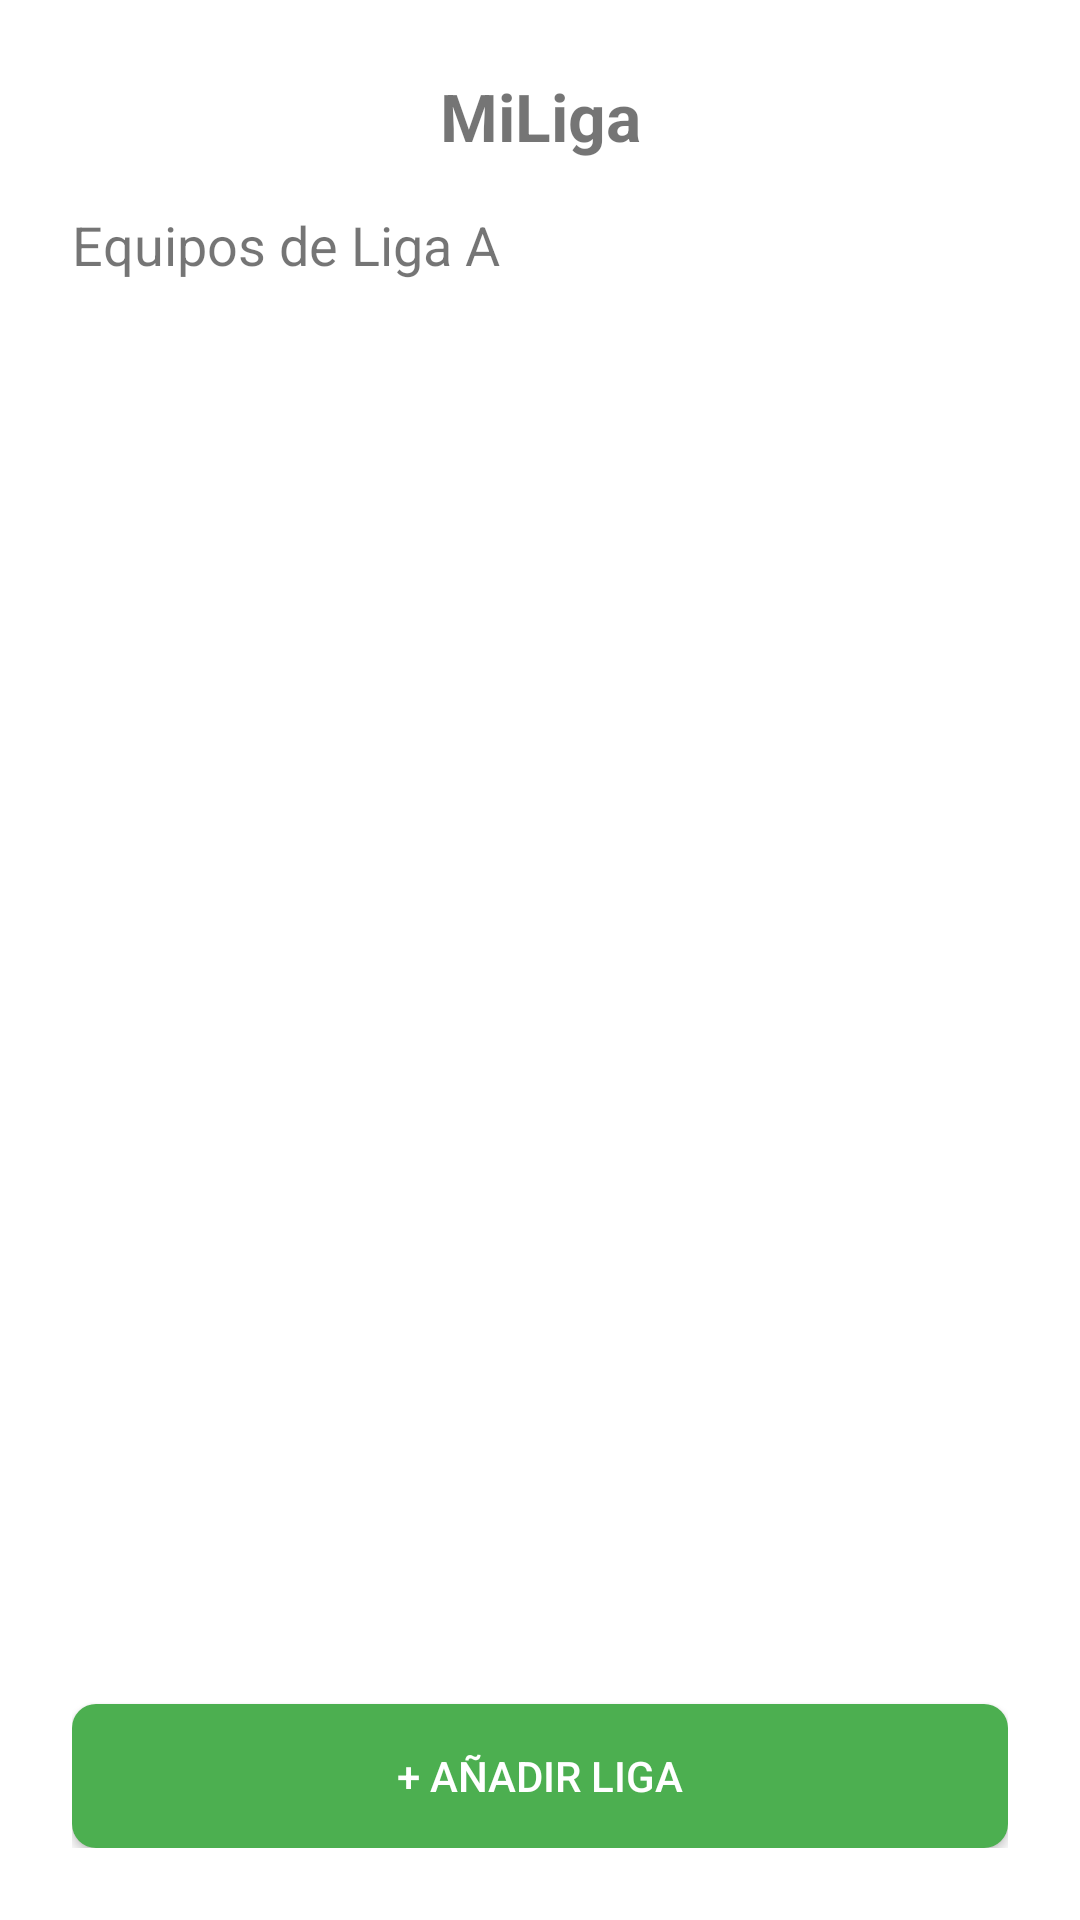

Here is an Android app screen rendered from its layout file. Give the layout XML and the strings, colors and styles it references.
<!-- AndroidManifest.xml: application theme Theme.MiLiga -->
<!-- res/layout/activity_equipos.xml -->
<?xml version="1.0" encoding="utf-8"?>
<LinearLayout xmlns:android="http://schemas.android.com/apk/res/android"
    android:orientation="vertical"
    android:padding="24dp"
    android:layout_width="match_parent"
    android:layout_height="match_parent">

    <TextView
        android:text="MiLiga"
        android:textSize="22sp"
        android:textStyle="bold"
        android:layout_width="match_parent"
        android:layout_height="wrap_content"
        android:gravity="center"
        android:layout_marginBottom="16dp"/>

    <TextView
        android:text="Equipos de Liga A"
        android:textSize="18sp"
        android:layout_width="match_parent"
        android:layout_height="wrap_content"
        android:layout_marginBottom="16dp"/>

    <ListView
        android:id="@+id/listEquipos"
        android:layout_width="match_parent"
        android:layout_height="0dp"
        android:layout_weight="1"/>

    <Button
        android:id="@+id/btnAnadirLiga"
        android:text="+ Añadir Liga"
        android:layout_width="match_parent"
        android:layout_height="wrap_content"
        android:layout_marginTop="16dp"
        android:background="@drawable/btn_green"
        android:textColor="@color/backgroundWhite"
        />

</LinearLayout>
<!-- resources referenced by this layout -->
<resources>
  <color name="backgroundWhite">#FFFFFF</color>
  <!-- drawable btn_green (drawable) -->
  <selector xmlns:android="http://schemas.android.com/apk/res/android">
      <item android:state_pressed="true">
          <shape android:shape="rectangle">
              <solid android:color="@color/buttonGreenPressed"/>
              <corners android:radius="8dp"/>
          </shape>
      </item>
  
      <item>
          <shape android:shape="rectangle">
              <solid android:color="@color/buttonGreen"/>
              <corners android:radius="8dp"/>
          </shape>
      </item>
  </selector>
  <style name="Theme.MiLiga" parent="Base.Theme.MiLiga" />
  <color name="buttonGreenPressed">#388E3C</color>
  <color name="buttonGreen">#4CAF50</color>
  <style name="Base.Theme.MiLiga" parent="Theme.AppCompat.DayNight.DarkActionBar">
          <item name="colorPrimary">@color/colorPrimary</item>
          <item name="colorPrimaryVariant">@color/colorPrimaryDark</item>
          <item name="colorOnPrimary">@color/backgroundWhite</item>
  
          <item name="colorSecondary">@color/colorAccent</item>
          <item name="colorOnSecondary">@color/backgroundWhite</item>
  
          <item name="android:statusBarColor">@color/colorPrimaryDark</item>
          <item name="android:navigationBarColor">@color/colorPrimary</item>
  
          <item name="android:windowBackground">@color/backgroundWhite</item>
      </style>
  <color name="colorPrimary">#2E7D32</color>
  <color name="colorPrimaryDark">#1B5E20</color>
  <color name="colorAccent">#4CAF50</color>
</resources>
